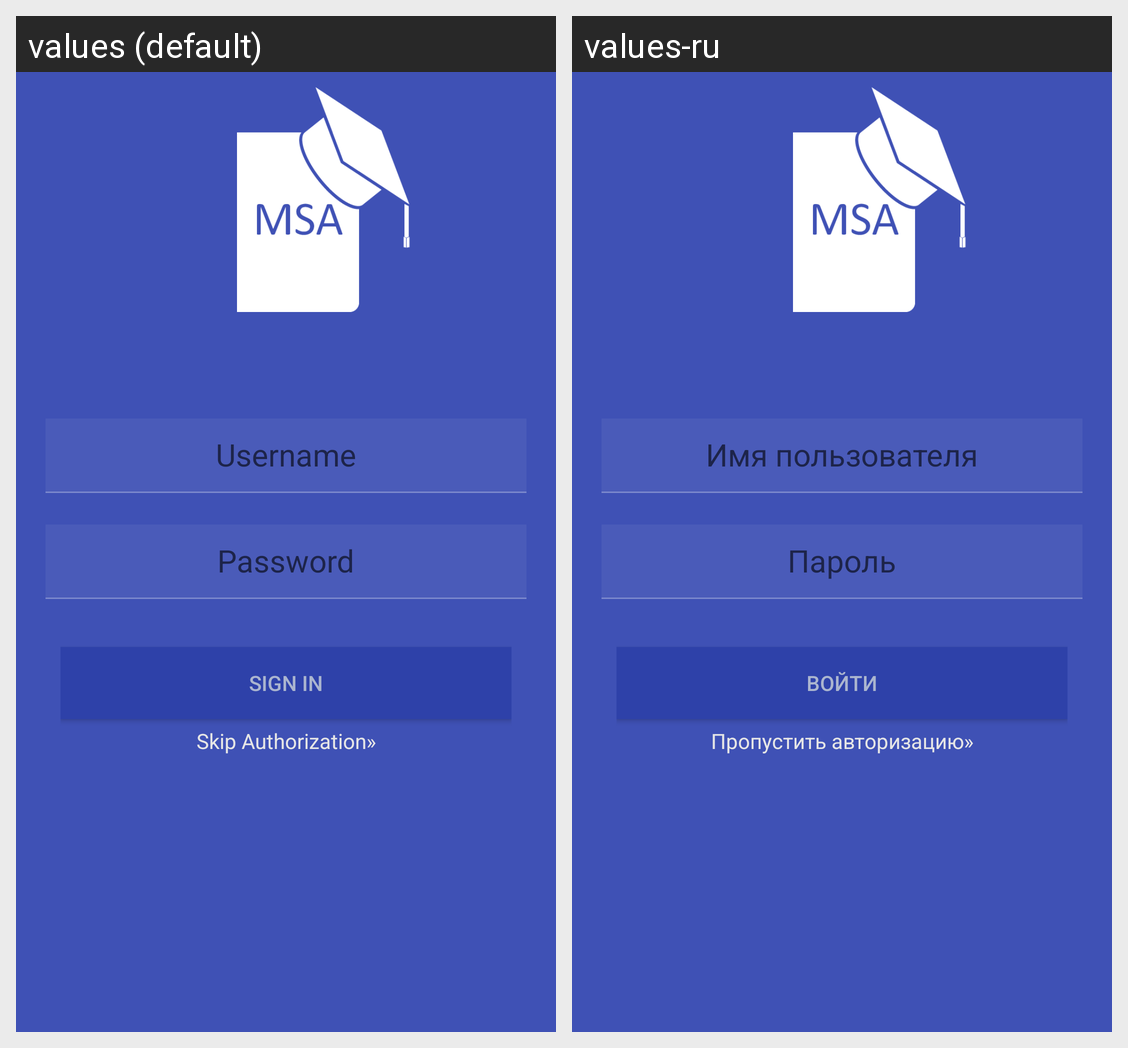

The Android screen above is rendered under two locales of the same app. Produce the string resources it draws, with the default and per-locale values.
Android screen res/layout/activity_authorization.xml rendered under 2 locales, left to right: values (default), values-ru. Device: Nexus 5 (rendered at 1080×1920; each locale shown at half size, 540×960, under a caption strip naming it); theme AppTheme.
Strings drawn on this screen, with the default value and each locale's value (text and hints the layout hard-codes, and strings that could not be matched under every locale, appear in the picture but are not listed):

action_sign_in
  values: Sign In
  values-ru: Войти

skip_auth
  values: Skip Authorization»
  values-ru: Пропустить авторизацию»
